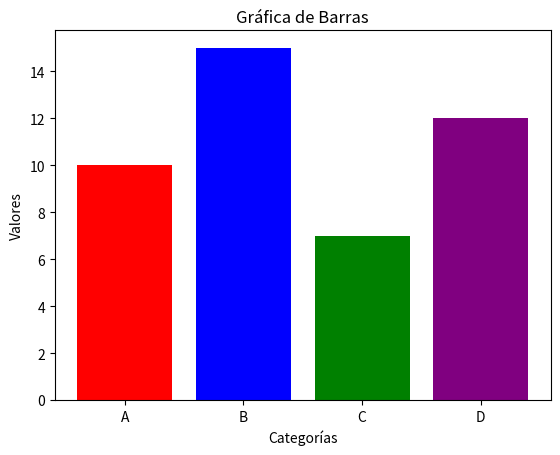

This figure's Python source:
import matplotlib.pyplot as plt

# Datos
categorias = ['A', 'B', 'C', 'D']
valores = [10, 15, 7, 12]

# Crear la gráfica de barras
plt.bar(categorias, valores, color=['red', 'blue', 'green', 'purple'])
# plt.bar(categorias,valores)

# Agregar título y etiquetas
plt.title('Gráfica de Barras')
plt.xlabel('Categorías')
plt.ylabel('Valores')

# Mostrar la gráfica
plt.show()
